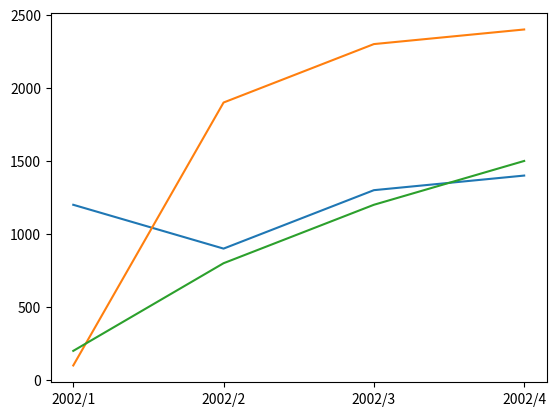

The matplotlib source for this figure:
import matplotlib.pyplot as plot

"""
x= list(range(1,1001))
y= list(map(lambda y:y**2,x))

fig, axs =plot.subplots()
axs.scatter(x,y,c =y,cmap=plot.cm.Blues,s=5)
plot.show()"""
import matplotlib.pyplot as plt
import math

"""
x= list(range(-100,101))
y= [math.sqrt(100**2-t**2) for t in x]
#y1= [-math.sqrt(100**2-t**2) for t in x]
fig, axs =plt.subplots()
axs.plot(x,y,c="pink")
#axs.plot(x,y1)
plt.show()
"""
x = [(2002, 1, 1), (2002, 2, 1), (2002, 3, 1), (2002, 4, 1)]

x1 = list(map(lambda y: str(y[0]) + "/" + str(y[1]), x))
y = [1200, 900, 1300, 1400]
y1 = [100, 1900, 2300, 2400]
y2 = [200, 800, 1200, 1500]

fig, axs = plt.subplots()
"""
axs.bar(x1,y)
axs.bar(x1,y1)
axs.bar(x1,y2)"""
axs.plot(x1, y)
axs.plot(x1, y1)
axs.plot(x1, y2)
plt.show()
